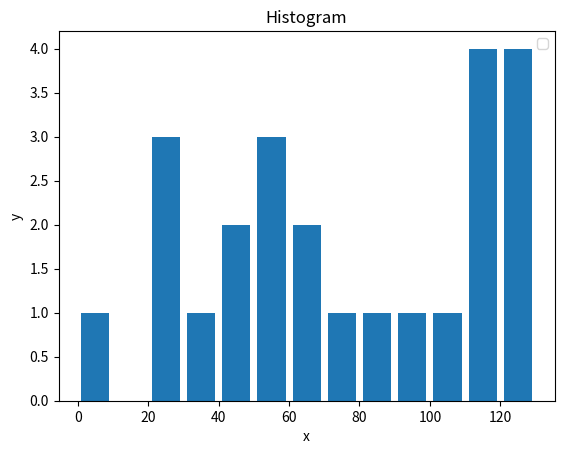

Here is the Python script that generated this plot:
# -*- coding: utf-8 -*-
"""
Created on Fri Jun  8 11:03:24 2018

[redacted]
HISTOGRAM
"""
#comparision within a graph-BARGRAPH.Comparision with a other graph-HISTOGRAM
import matplotlib.pyplot as plt
population_ages=[22,55,62,45,21,22,34,42,4,99,102,110,120,121,122,130,111,115,112,80,75,65,54,55]
bins=[0,10,20,30,40,50,60,70,80,90,100,110,120,130]
plt.hist(population_ages,bins,histtype='bar',rwidth=0.8)
plt.xlabel('x')
plt.ylabel('y')
plt.title('Histogram')
plt.legend()
plt.show()